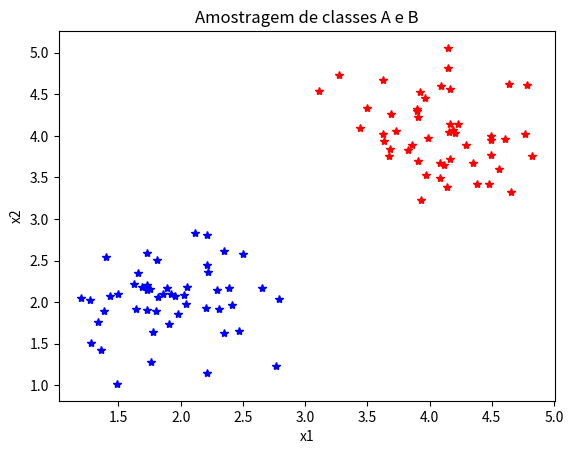
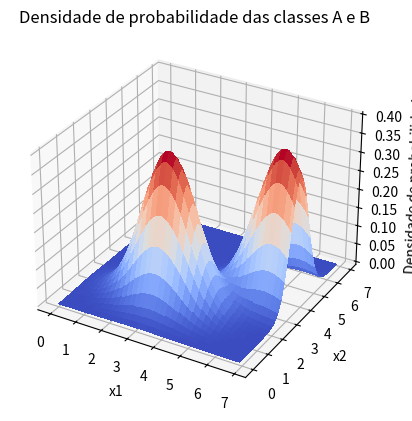
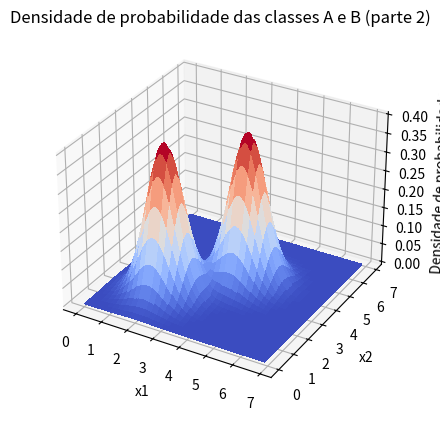
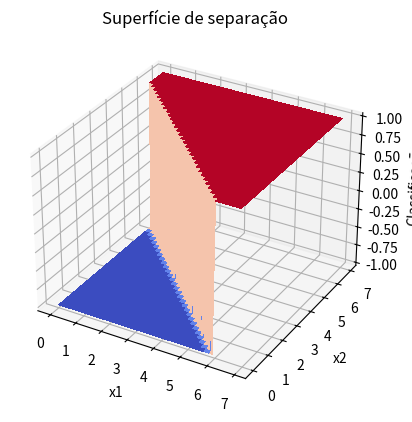

Python code for these plots, in order:
import numpy as np
import matplotlib.pyplot as plt
from matplotlib import cm

# gerar amostras normals centradas no 2,2 e 4,4
muA = 2
sigmaA = 0.4
muB = 4
sigmaB = 0.4
x1a = np.random.normal(muA, sigmaA, 50)
x2a = np.random.normal(muA, sigmaA, 50)
x1b = np.random.normal(muB, sigmaB, 50)
x2b = np.random.normal(muB, sigmaB, 50)

# plotar amostras
fig = plt.figure()
plt.plot(x1a, x2a, '*b')
plt.plot(x1b, x2b, '*r')
plt.title(f'Amostragem de classes A e B')
plt.xlabel('x1')
plt.ylabel('x2')
plt.show()


# calcular densidades
def dens(x1, x2, mu, sigma):
    e = np.exp(-0.5 * (np.power((x1 - mu) / sigma, 2) + np.power((x2 - mu / sigma), 2)))
    return e / (2 * np.pi * sigma * sigma)


def p(x, mu, sigma):
    mu = np.array([mu, mu])
    cov_mat = np.array([[sigma, 0], [0, sigma]])
    e = np.exp(-0.5 * np.transpose(x - mu) @ np.linalg.inv(cov_mat) @ (x - mu))
    deno = np.sqrt(np.power(2 * np.pi, 2) * np.linalg.det(cov_mat))
    bayes = e/deno
    return bayes
    # if bayes[1] > bayes[0]:
    #     return 1
    # else:
    #     return -1


# plotar densidades 2d e 3d
x1vec = np.arange(0, 7, 0.1)
x2vec = np.arange(0, 7, 0.1)
den = np.zeros([len(x1vec), len(x2vec)])
for i in range(0, len(x1vec)):
    for j in range(0, len(x2vec)):
        den[i, j] = dens(x1vec[i], x2vec[j], muA, np.sqrt(sigmaA)) + dens(x1vec[i], x2vec[j], muB, np.sqrt(sigmaB))
# den = dens(x1a, x2a)

X1, X2 = np.meshgrid(x1vec, x2vec)
fig = plt.figure()
ax = fig.add_subplot(111, projection='3d')
ax.plot_surface(X1, X2, den, cmap=cm.coolwarm, linewidth=0, antialiased=False)
plt.xlabel('x1')
plt.ylabel('x2')
ax.set_zlabel('Densidade de probabilidade')
plt.title('Densidade de probabilidade das classes A e B')
plt.show()

grid = np.zeros([len(x1vec), len(x2vec)])
dens2 = np.zeros([len(x1vec), len(x2vec)])
for i in range(0, len(x1vec)):
    for j in range(0, len(x2vec)):
        pA = p(np.array([x1vec[i], x2vec[j]]), muA, sigmaA)
        pB = p(np.array([x1vec[i], x2vec[j]]), muB, sigmaB)
        dens2[i, j] = pA + pB
        if pA > pB:
            grid[i, j] = -1
        else:
            grid[i, j] = 1

fig = plt.figure()
ax = fig.add_subplot(111, projection='3d')
ax.plot_surface(X1, X2, dens2, cmap=cm.coolwarm, linewidth=0, antialiased=False)
plt.xlabel('x1')
plt.ylabel('x2')
ax.set_zlabel('Densidade de probabilidade')
plt.title('Densidade de probabilidade das classes A e B (parte 2)')
plt.show()

fig = plt.figure()
ax = fig.add_subplot(111, projection='3d')
ax.plot_surface(X1, X2, grid, cmap=cm.coolwarm, linewidth=0, antialiased=False)
plt.xlabel('x1')
plt.ylabel('x2')
ax.set_zlabel('Classificação')
plt.title('Superfície de separação')
plt.show()
